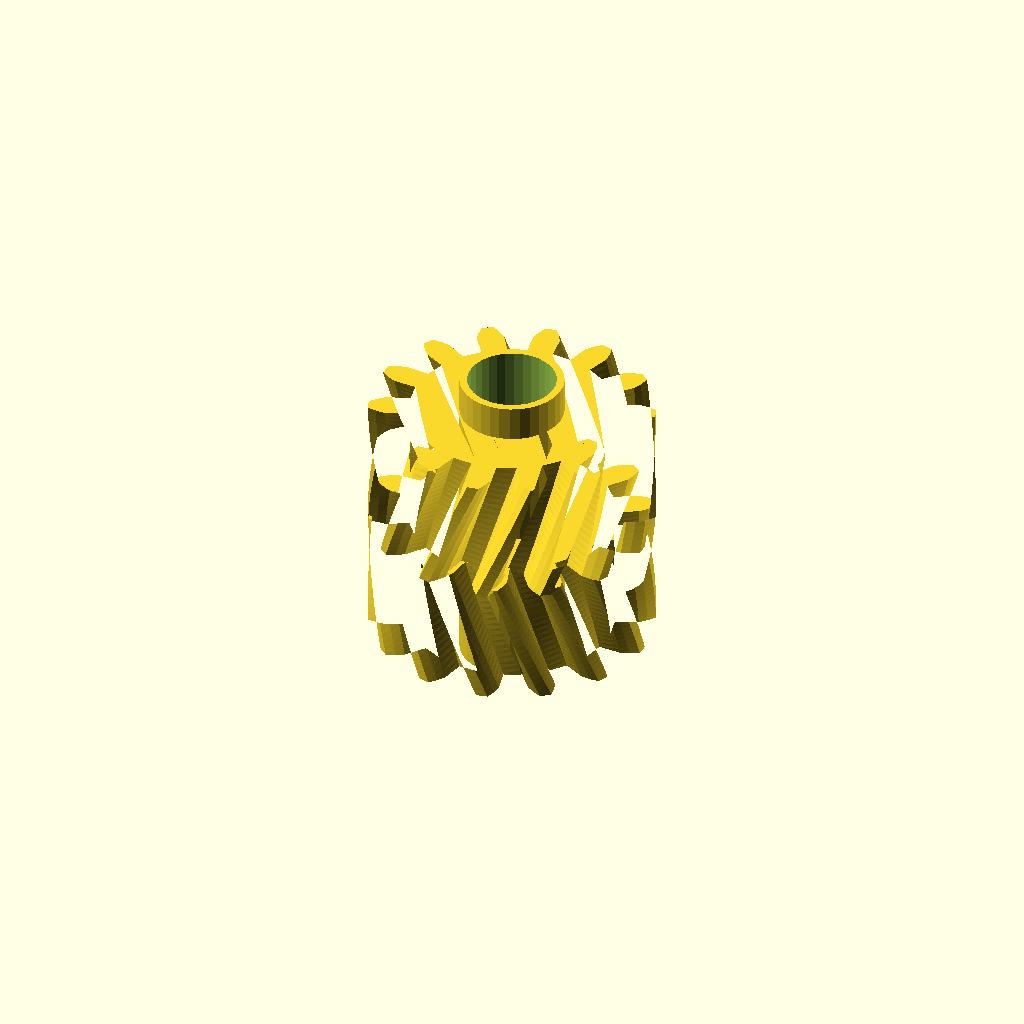
Cell 1 — every parameter at its default value.
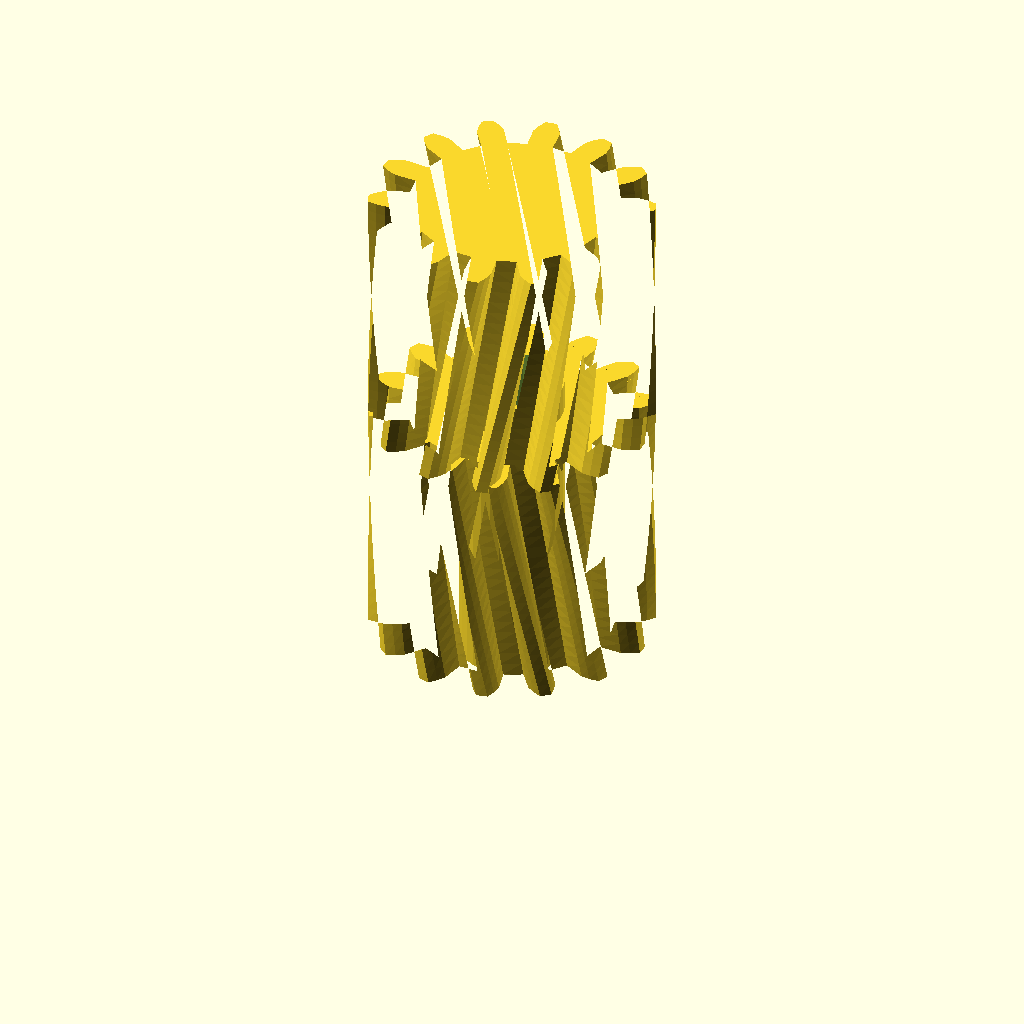
Cell 2: half_w = 28 (everything else at default).
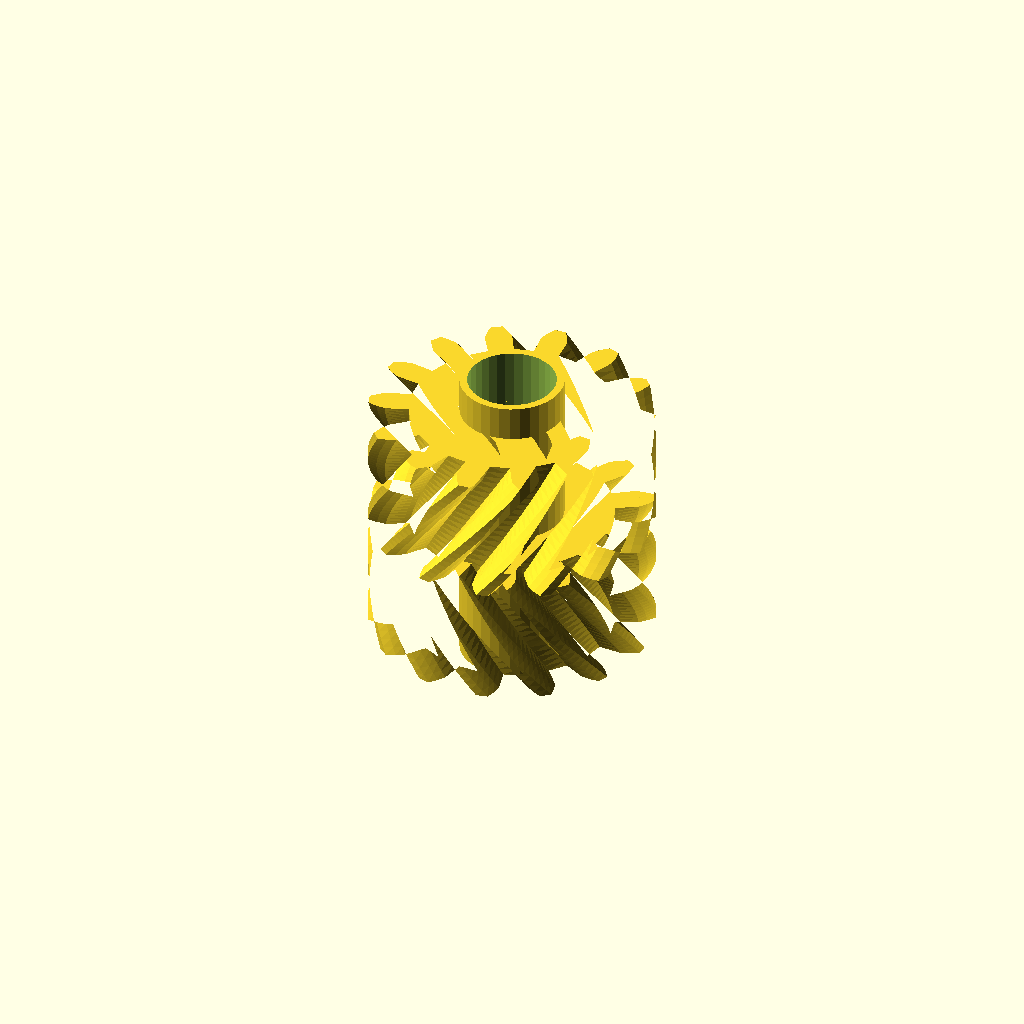
Cell 3: the same model with helix = 44.
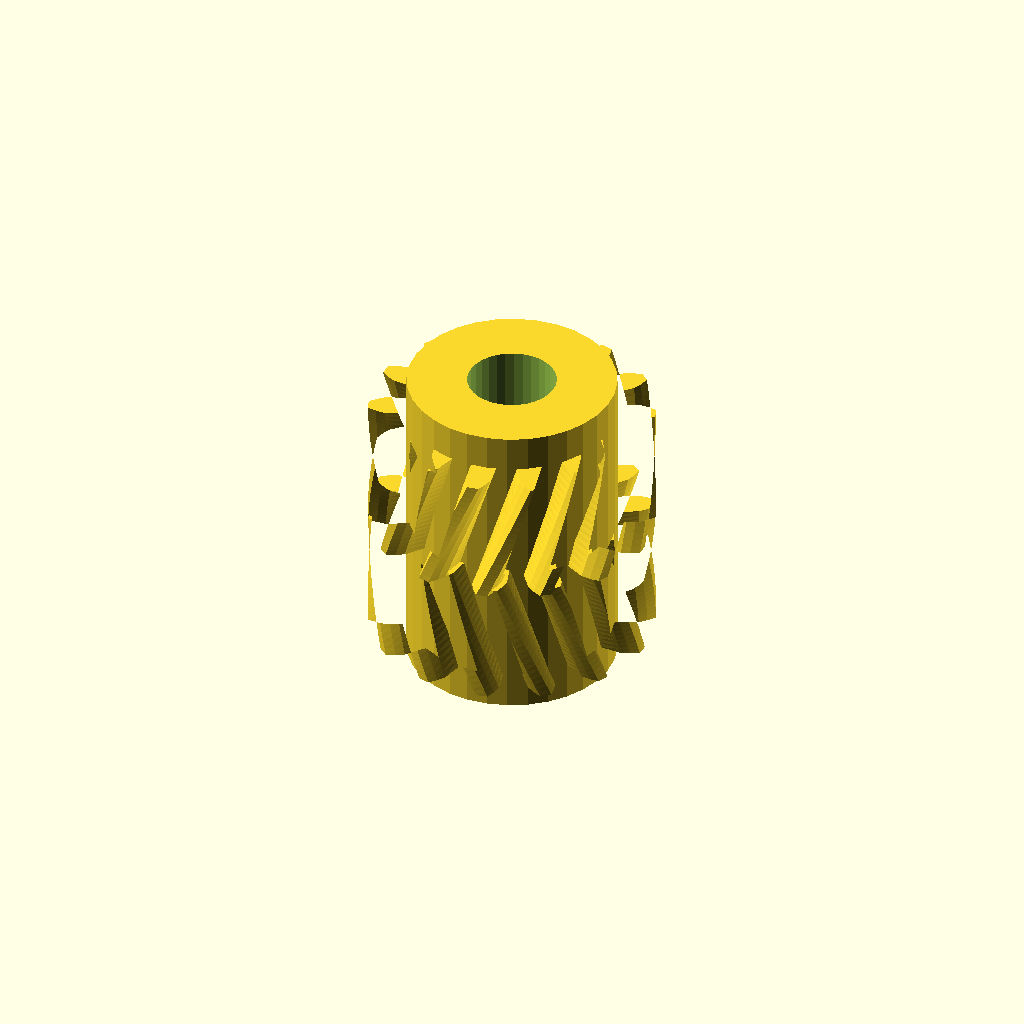
Cell 4: the same model with hub_r = 11.74.
One fixed orthographic camera (rotation 55°, 0°, 25°; colour scheme Cornfield) for every cell.
The OpenSCAD source (optional_data/data/gen3/herringbones/part_0054.scad):
$fn = 32;

// ----------------------------------------------------------------------
// Herringbone gear: z14 module 2, 28 mm wide, 22 degree helix
// ----------------------------------------------------------------------

// --- parameters (mm) ---
gear_module = 2;          // tooth module
teeth = 14;               // tooth count
half_w = 14;              // half width
helix = 22;               // helix angle of each half
hub_r = 5.87;             // hub radius
hub_h = 36;               // hub height
total = 28;               // overall width over both chevron halves
bore_d = 10;              // hub bore

teeth_profile = [[11.408, -1.455], [14.054, -1.531], [15.023, -1.173], [15.987, -0.646], [15.987, 0.646], [15.023, 1.173], [14.054, 1.531], [11.408, 1.455], [10.909, 3.638], [13.326, 4.718], [14.044, 5.461], [14.684, 6.355], [14.124, 7.518], [13.026, 7.575], [11.998, 7.477], [9.646, 6.261], [8.25, 8.011], [9.959, 10.033], [10.284, 11.014], [10.473, 12.096], [9.463, 12.902], [8.449, 12.477], [7.566, 11.942], [5.975, 9.826], [3.957, 10.798], [4.62, 13.361], [4.487, 14.385], [4.187, 15.442], [2.928, 15.73], [2.199, 14.907], [1.635, 14.042], [1.12, 11.445], [-1.12, 11.445], [-1.635, 14.042], [-2.199, 14.907], [-2.928, 15.73], [-4.187, 15.442], [-4.487, 14.385], [-4.62, 13.361], [-3.957, 10.798], [-5.975, 9.826], [-7.566, 11.942], [-8.449, 12.477], [-9.463, 12.902], [-10.473, 12.096], [-10.284, 11.014], [-9.959, 10.033], [-8.25, 8.011], [-9.646, 6.261], [-11.998, 7.477], [-13.026, 7.575], [-14.124, 7.518], [-14.684, 6.355], [-14.044, 5.461], [-13.326, 4.718], [-10.909, 3.638], [-11.408, 1.455], [-14.054, 1.531], [-15.023, 1.173], [-15.987, 0.646], [-15.987, -0.646], [-15.023, -1.173], [-14.054, -1.531], [-11.408, -1.455], [-10.909, -3.638], [-13.326, -4.718], [-14.044, -5.461], [-14.684, -6.355], [-14.124, -7.518], [-13.026, -7.575], [-11.998, -7.477], [-9.646, -6.261], [-8.25, -8.011], [-9.959, -10.033], [-10.284, -11.014], [-10.473, -12.096], [-9.463, -12.902], [-8.449, -12.477], [-7.566, -11.942], [-5.975, -9.826], [-3.957, -10.798], [-4.62, -13.361], [-4.487, -14.385], [-4.187, -15.442], [-2.928, -15.73], [-2.199, -14.907], [-1.635, -14.042], [-1.12, -11.445], [1.12, -11.445], [1.635, -14.042], [2.199, -14.907], [2.928, -15.73], [4.187, -15.442], [4.487, -14.385], [4.62, -13.361], [3.957, -10.798], [5.975, -9.826], [7.566, -11.942], [8.449, -12.477], [9.463, -12.902], [10.473, -12.096], [10.284, -11.014], [9.959, -10.033], [8.25, -8.011], [9.646, -6.261], [11.998, -7.477], [13.026, -7.575], [14.124, -7.518], [14.684, -6.355], [14.044, -5.461], [13.326, -4.718], [10.909, -3.638]];

difference() {
  union() {
    /* lower half, twisted one way */
    linear_extrude(height = half_w + 0.4, twist = helix, slices = 20) polygon(teeth_profile);
    /* upper half, twisted the other way, overlapping the joint */
    translate([0, 0, half_w - 0.4]) linear_extrude(height = half_w + 0.4, twist = -helix, slices = 20) polygon(teeth_profile);
    /* hub */
    translate([0, 0, (total - hub_h) / 2]) cylinder(h = hub_h, d = 2 * hub_r);
  }
  translate([0, 0, (total - hub_h) / 2 - 2.5]) cylinder(h = hub_h + 5, d = bore_d);
}
Parameter table extracted from the source (name, type, default, range or options):
gear_module: number, default 2
teeth: number, default 14
half_w: number, default 14
helix: number, default 22
hub_r: number, default 5.87
hub_h: number, default 36
total: number, default 28
bore_d: number, default 10
